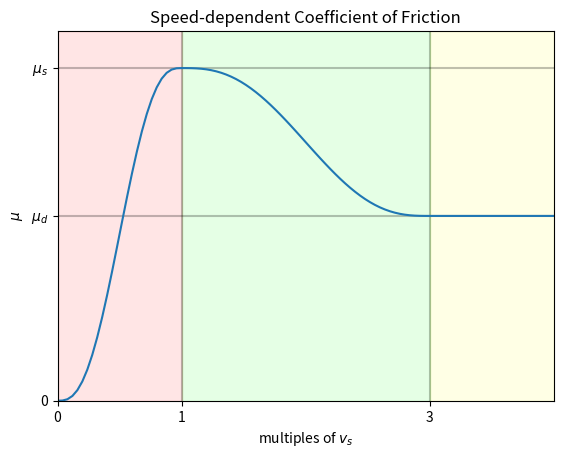

Reproduce this figure in Python.
# Produce stiction.png for contact documentation.

import numpy as np
import pylab as plt
import matplotlib.patches as patches

x = np.linspace(0, 4, 101)

def step5(x):
   '''Python version of RigidBodyPlant::step5 method'''
   x3 = x * x * x
   return x3 * (10 + x * (6 * x - 15))

def stribeck(us, ud, v):
   '''Python version of RigidBodyPlant::ComputeFrictionCOefficient'''
   u = np.zeros_like(v) + ud
   u[v < 1] = us * step5(v[v < 1])
   mask = (v >= 1) & (v < 3)
   u[mask] = us - (us - ud) * step5((v[mask] - 1) / 2)
   return u

us = 0.9
ud = 0.5
y = stribeck(us, ud, x)

f = plt.figure()
ax = f.add_subplot(111)

# colored regions
ax.add_patch(patches.Rectangle((0, 0), 1, 1, alpha=0.1, color=(1, 0, 0)))
ax.add_patch(patches.Rectangle((1, 0), 2, 1, alpha=0.1, color=(0, 1, 0)))
ax.add_patch(patches.Rectangle((3, 0), 1, 1, alpha=0.1, color=(1, 1, 0)))

# vertical lines
plt.plot((1, 1), (0, 1), 'k', alpha=0.25)
plt.plot((3, 3), (0, 1), 'k', alpha=0.25)
# horizontal lines
plt.plot((0, 4), (us, us), 'k', alpha=0.25)
plt.plot((0, 4), (ud, ud), 'k', alpha=0.25)

plt.plot(x, y)
plt.title('Speed-dependent Coefficient of Friction')
plt.xlabel('multiples of $v_s$')
plt.xticks((0, 1, 3))
plt.yticks((0, ud, us), ('0', '$\mu_d$', '$\mu_s$') )
plt.xlim((0, 4))
plt.ylim((0, 1))
plt.ylabel(r'$\mu$')
plt.savefig('stribeck.png')
